Run: headless pygame with SDL's dummy video driver; simulated clock (each Clock.tick advances the game by its frame time, no real sleeping); random seed 0; keys injected as events and as key.get_pressed() state; no mouse input.
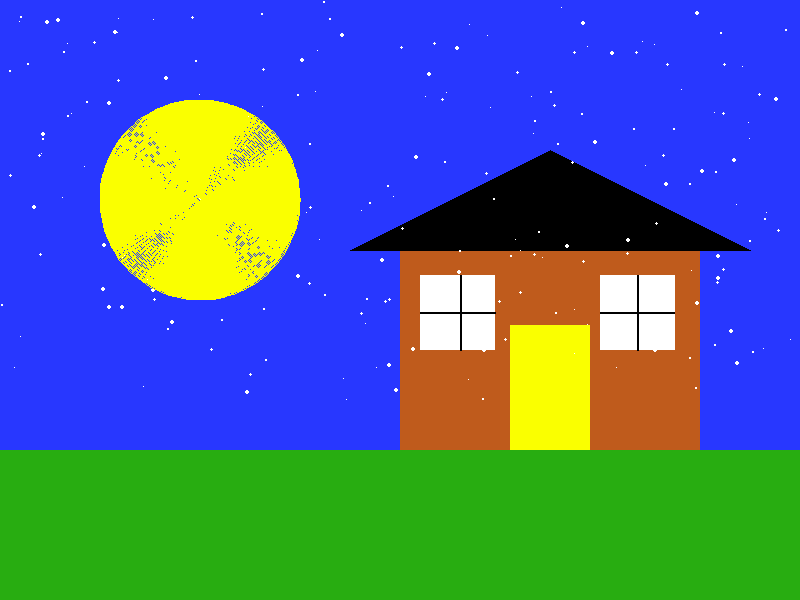
Frame 1 of 4 · flips 1–60 · no input
Frame 2 of 4 · flips 61–180 · tapped SPACE, RETURN · held RIGHT (→), D · screen unchanged from frame 1, image omitted
Frame 3 of 4 · flips 181–300 · held DOWN (↓), S · screen unchanged from frame 2, image omitted
Frame 4 of 4 · flips 301–420 · held LEFT (←), A, UP (↑), W · screen unchanged from frame 3, image omitted

The pygame program that drew these frames:

# Imports
import pygame
import math
import random

# Initialize game engine
pygame.init()


# Window
SIZE = (800, 600)
TITLE = "My Awesome Picture"
screen = pygame.display.set_mode(SIZE)
pygame.display.set_caption(TITLE)


# Timer
clock = pygame.time.Clock()
refresh_rate = 60


# Colors
RED = (255, 0, 0)
GREEN = (40, 173, 17)
BLUE = (40, 55, 255)
WHITE = (255, 255, 255)
BLACK = (0, 0, 0)
ORANGE = (255, 125 , 0)
YELLOW = (250, 255, 0)
BROWN = (191, 91, 28)

''' make snow'''
snow = []
for i in range(200):
    x = random.randrange(0,800)
    y = random.randrange(0,400)
    r = random.randrange(1,5)
    snow.append([x, y, r, r])


def darw_cloud(x, y):
    pygame.draw.ellipse(screen, WHITE, [x, y + 20, 40 , 40])
    pygame.draw.ellipse(screen, WHITE, [x + 60, y + 20, 40 , 40])
    pygame.draw.ellipse(screen, WHITE, [x + 20, y + 10, 25, 25])
    pygame.draw.ellipse(screen, WHITE, [x + 35, y, 50, 50])
    pygame.draw.rect(screen, WHITE, [x + 20, y + 20, 60, 40])


    
# Game loop
done = False

while not done:
    # Event processing (React to key presses, mouse clicks, etc.)
    ''' for now, we'll just check to see if the X is clicked '''
    for event in pygame.event.get():
        if event.type == pygame.QUIT:
            done = True


    # Game logic (Check for collisions, update points, etc.)
    ''' leave this section alone for now ''' 

    # Drawing code (Describe the picture. It isn't actually drawn yet.)
    screen.fill(BLUE)
    pygame.draw.rect(screen, GREEN, [0, 450, 1300, 300])
    pygame.draw.rect(screen, BROWN, [400, 250, 300, 200])
    pygame.draw.polygon(screen, BLACK, [[350, 250], [550, 150], [750, 250]])
    pygame.draw.rect(screen, YELLOW, [510, 325, 80, 125])
    pygame.draw.rect(screen, WHITE, [420, 275, 75, 75])
    pygame.draw.rect(screen, WHITE, [600, 275, 75, 75])
    pygame.draw.line(screen, BLACK, [460, 275], [460, 350], 2)
    pygame.draw.line(screen, BLACK, [495, 312.5], [420, 312.5], 2)
    pygame.draw.line(screen, BLACK, [637, 275], [637, 350], 2)
    pygame.draw.line(screen, BLACK, [674, 312.5], [600, 312], 2)

    '''snow'''
    for s in snow:
        pygame.draw.ellipse(screen, WHITE, s)

    y = 380
    for x in range (5, 800, 30):
        post = [[x+5, y], [x+10, y+5], [x+10, y+40], [x, y+40]]

    

    ''' angles for arcs are measured in radians (a pre-cal topic) '''
    pygame.draw.arc(screen, YELLOW, [100, 100, 200, 200], 0, math.pi*2, 100)


    # Update screen (Actually draw the picture in the window.)
    pygame.display.flip()


    # Limit refresh rate of game loop 
    clock.tick(refresh_rate)


# Close window and quit
pygame.quit()
